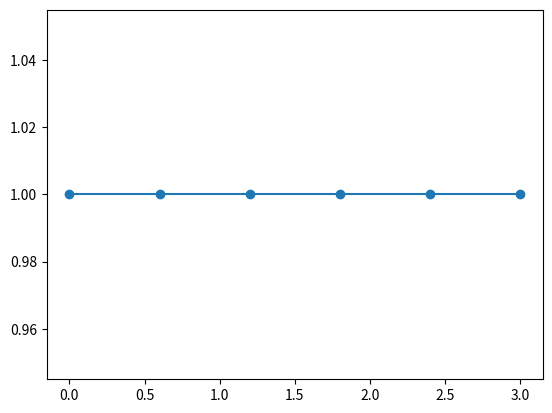
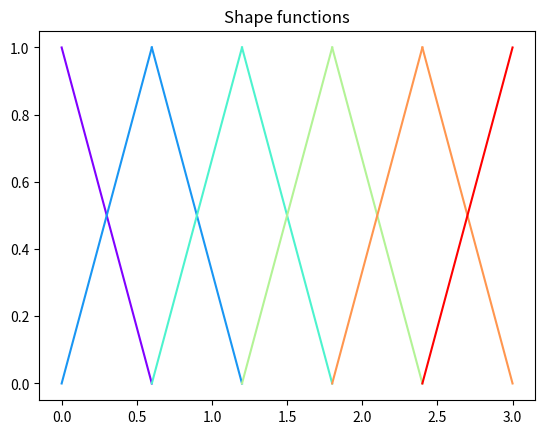
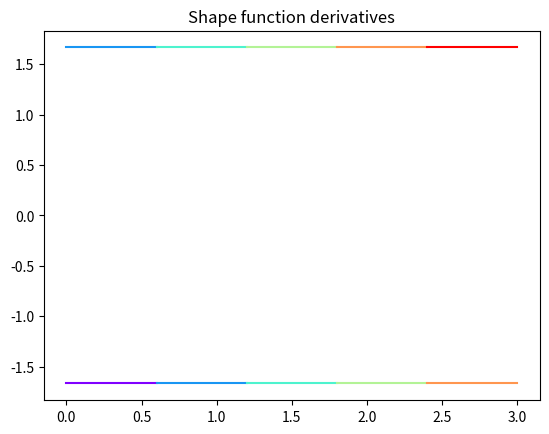

Generate these figures, in order, with matplotlib: (Note: this script raises an exception after producing the figures.)
import numpy as np
import matplotlib.pyplot as plt

# Parameters
L = 3
u0 = 0
u0_dt2 = 0
def P(t):
    return 10e3*np.sin(2*np.pi*t)
rho = 8.0e3
rho2 = 8.0e4
A = 1e-2
E = 2.1e9


ne = 5
nn = ne + 1
xn = np.linspace(0, L, nn)

nodes = (xn, np.ones(nn))
plt.figure()
plt.plot(nodes[0], nodes[1],"o-");

elem_nodes = []
for ie in np.arange(0,ne):
    elem_nodes.append([ie, ie+1])

dicts = {}
for i in np.arange(0,ne):
    dicts[i] = elem_nodes[i]
print ("{:<18} {:<16} {:<16}".format('Element','Node-1','Node-2'))
for k,v in dicts.items():
    print("{:<18} {:<16} {:<16}".format(str(k), str(v[0]), str(v[1])))

h = L/ne
N = []
dN = []
for ie in np.arange(0,ne):
    nodes = elem_nodes[ie]
    print(nodes)
    xe = xn[nodes]
    N.append([lambda x: (xe[1]-x)/h, lambda x: (x-xe[0])/h])
    dN.append([lambda x: -1/h + 0.0*x, lambda x: 1/h + 0.0*x])

plt.figure()
color = iter(plt.cm.rainbow(np.linspace(0,1,ne+1)))
c=next(color)
for ie in np.arange(0,ne):
    nodes = elem_nodes[ie]
    xe = xn[nodes]
    # Manage color scheme
    prev=c
    c=next(color)
    p=[prev,c]
    for i in np.arange(0,len(nodes)):
        plt.plot(xe,N[ie][i](xe),c=p[i])
plt.title("Shape functions")

plt.figure()
color = iter(plt.cm.rainbow(np.linspace(0,1,ne+1)))
c=next(color)
for ie in np.arange(0,ne):
    nodes = elem_nodes[ie]
    xe = xn[nodes]
    # Manage color scheme
    prev=c
    c=next(color)
    p=[prev,c]
    for i in np.arange(0,len(nodes)):
        plt.plot(xe,dN[ie][i](xe),c=p[i])
plt.title("Shape function derivatives");

import sympy as smp
x = smp.Symbol('x')
M_k_sym = []
for ie in np.arange(0,ne): # Loop over elements, get nodes attached to elements
    nodes = elem_nodes[ie]
    xe = xn[nodes]
    M_k_sym.append(np.zeros((2,2))) # Construct local matrix, fill it below
    for i in np.arange(0,len(nodes)):
        for j in np.arange(0,len(nodes)):
            eqn = rho*A*N[ie][i](x)*N[ie][j](x)
            M_k_sym[ie][i,j] = smp.integrate(eqn,(x, xe[0], xe[1]))

print(M_k_sym[0])

# Implement the symbolic computation of the integrals for the stiffness matrix here

del x   # need to remove the symbolic x-variable when switching to scipy (only once)

import scipy.integrate as scp
M_k_num = []
for ie in np.arange(0,2):
    nodes = elem_nodes[ie]
    xe = xn[nodes]
    M_k_num.append(np.zeros((2,2)))
    for i in np.arange(0,len(nodes)):
        for j in np.arange(0,len(nodes)):
            def eqn(x):
                return rho*A*N[ie][i](x)*N[ie][j](x)
            M_k_num[ie][i,j] = scp.quad(eqn, xe[0], xe[1])[0]

for ie in np.arange(2,ne):
    nodes = elem_nodes[ie]
    xe = xn[nodes]
    M_k_num.append(np.zeros((2,2)))
    for i in np.arange(0,len(nodes)):
        for j in np.arange(0,len(nodes)):
            def eqn(x):
                return rho2*A*N[ie][i](x)*N[ie][j](x)
            M_k_num[ie][i,j] = scp.quad(eqn, xe[0], xe[1])[0]

M_k_num[4][1,1] = M_k_num[4][1,1] + 1e3

print(M_k_num[0])
print("Rounding errors for numerical integration: "+str(abs(M_k_num[0]-M_k_sym[0])[0,0])) #= machine precision just

K_k_num = []
for ie in np.arange(0,2):
    nodes = elem_nodes[ie]
    xe = xn[nodes]
    K_k_num.append(np.zeros((2,2)))
    for i in np.arange(0,len(nodes)):
        for j in np.arange(0,len(nodes)):
            def eqn(x):
                return E*A*dN[ie][i](x)*dN[ie][j](x)
            K_k_num[ie][i,j] = scp.quad(eqn, xe[0], xe[1])[0]

for ie in np.arange(2,ne):
    nodes = elem_nodes[ie]
    xe = xn[nodes]
    K_k_num.append(np.zeros((2,2)))
    for i in np.arange(0,len(nodes)):
        for j in np.arange(0,len(nodes)):
            def eqn(x):
                return E*A*dN[ie][i](x)*dN[ie][j](x) + E*A*dN[ie][i](x)*N[ie][j](x)
            K_k_num[ie][i,j] = scp.quad(eqn, xe[0], xe[1])[0]

print(K_k_num[0])

M = np.zeros(nn*nn)
K = np.zeros(nn*nn)
for ie in np.arange(0,ne): # Loop over elements
    nodes = np.array(elem_nodes[ie])
    for i in np.arange(0, 2): # Loop over nodes
        for j in np.arange(0, 2):
            ij = nodes[i] + nodes[j]*nn
            M[ij] = M[ij] + M_k_num[ie][i,j]
            K[ij] = K[ij] + K_k_num[ie][i,j]

# Reshape the global matrix from a 1-dimensional array to a 2-dimensional array
M = M.reshape((nn, nn))
K = K.reshape((nn, nn))

print(M)
print(K)

def Q(t):
    return np.append(np.zeros((nn-1,1)), P(t))

fixed_dofs = np.array([0])
free_dofs = np.arange(0,nn)
free_dofs = np.delete(free_dofs, fixed_dofs)    # remove the fixed DOFs from the free DOFs array

# free & fixed array indices
fx = free_dofs[:, np.newaxis]
fy = free_dofs[np.newaxis, :]
bx = fixed_dofs[:, np.newaxis]
by = fixed_dofs[np.newaxis, :]

Mii = M[fx, fy]
Mib = M[fx, by]
Mbi = M[bx, fy]
Mbb = M[bx, by]

Kii = K[fx, fy]
Kib = K[fx, by]
Kbi = K[bx, fy]
Kbb = K[bx, by]

ub = np.array([u0])
ub_dt2 = np.array([u0_dt2])
RHS = -Mib*ub_dt2-Kib*ub

# Construct a matrix to reshape Q 
R = np.identity(nn)
R = R[fx, 0:nn]

# Set Dimensions and initial conditions of state vector
nfdofs = len(free_dofs)
udofs = np.arange(0, nfdofs)
vdofs = np.arange(nfdofs, 2*nfdofs)
q0 = np.zeros((2*nfdofs))

# Time span (output purposes)
tf = 20
tspan = np.arange(0, tf, 0.05)

# Solve
def odefun(t, q):
    return np.append(q[vdofs],
                     np.linalg.solve(Mii, (np.dot(R, Q(t)) + RHS - np.dot(Kii, q[udofs]).reshape(-1, 1)))).tolist()
sol = scp.solve_ivp(fun=odefun, t_span=[tspan[0], tspan[-1]], y0=q0, t_eval=tspan)  

# Plot results -- shown here for 1 node
plt.figure()
plt.plot(sol.t,sol.y[1])
plt.xlabel('Time [s]');